Dataset: dataset_split (GitHub, hakimlutfi46/DBS-image-classification). Classes: boot, sandal, shoe.

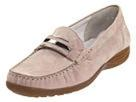
Label: shoe

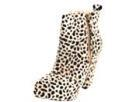
Label: boot

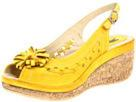
Label: sandal

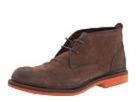
Label: boot

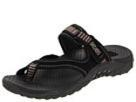
Label: sandal

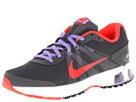
Label: shoe
